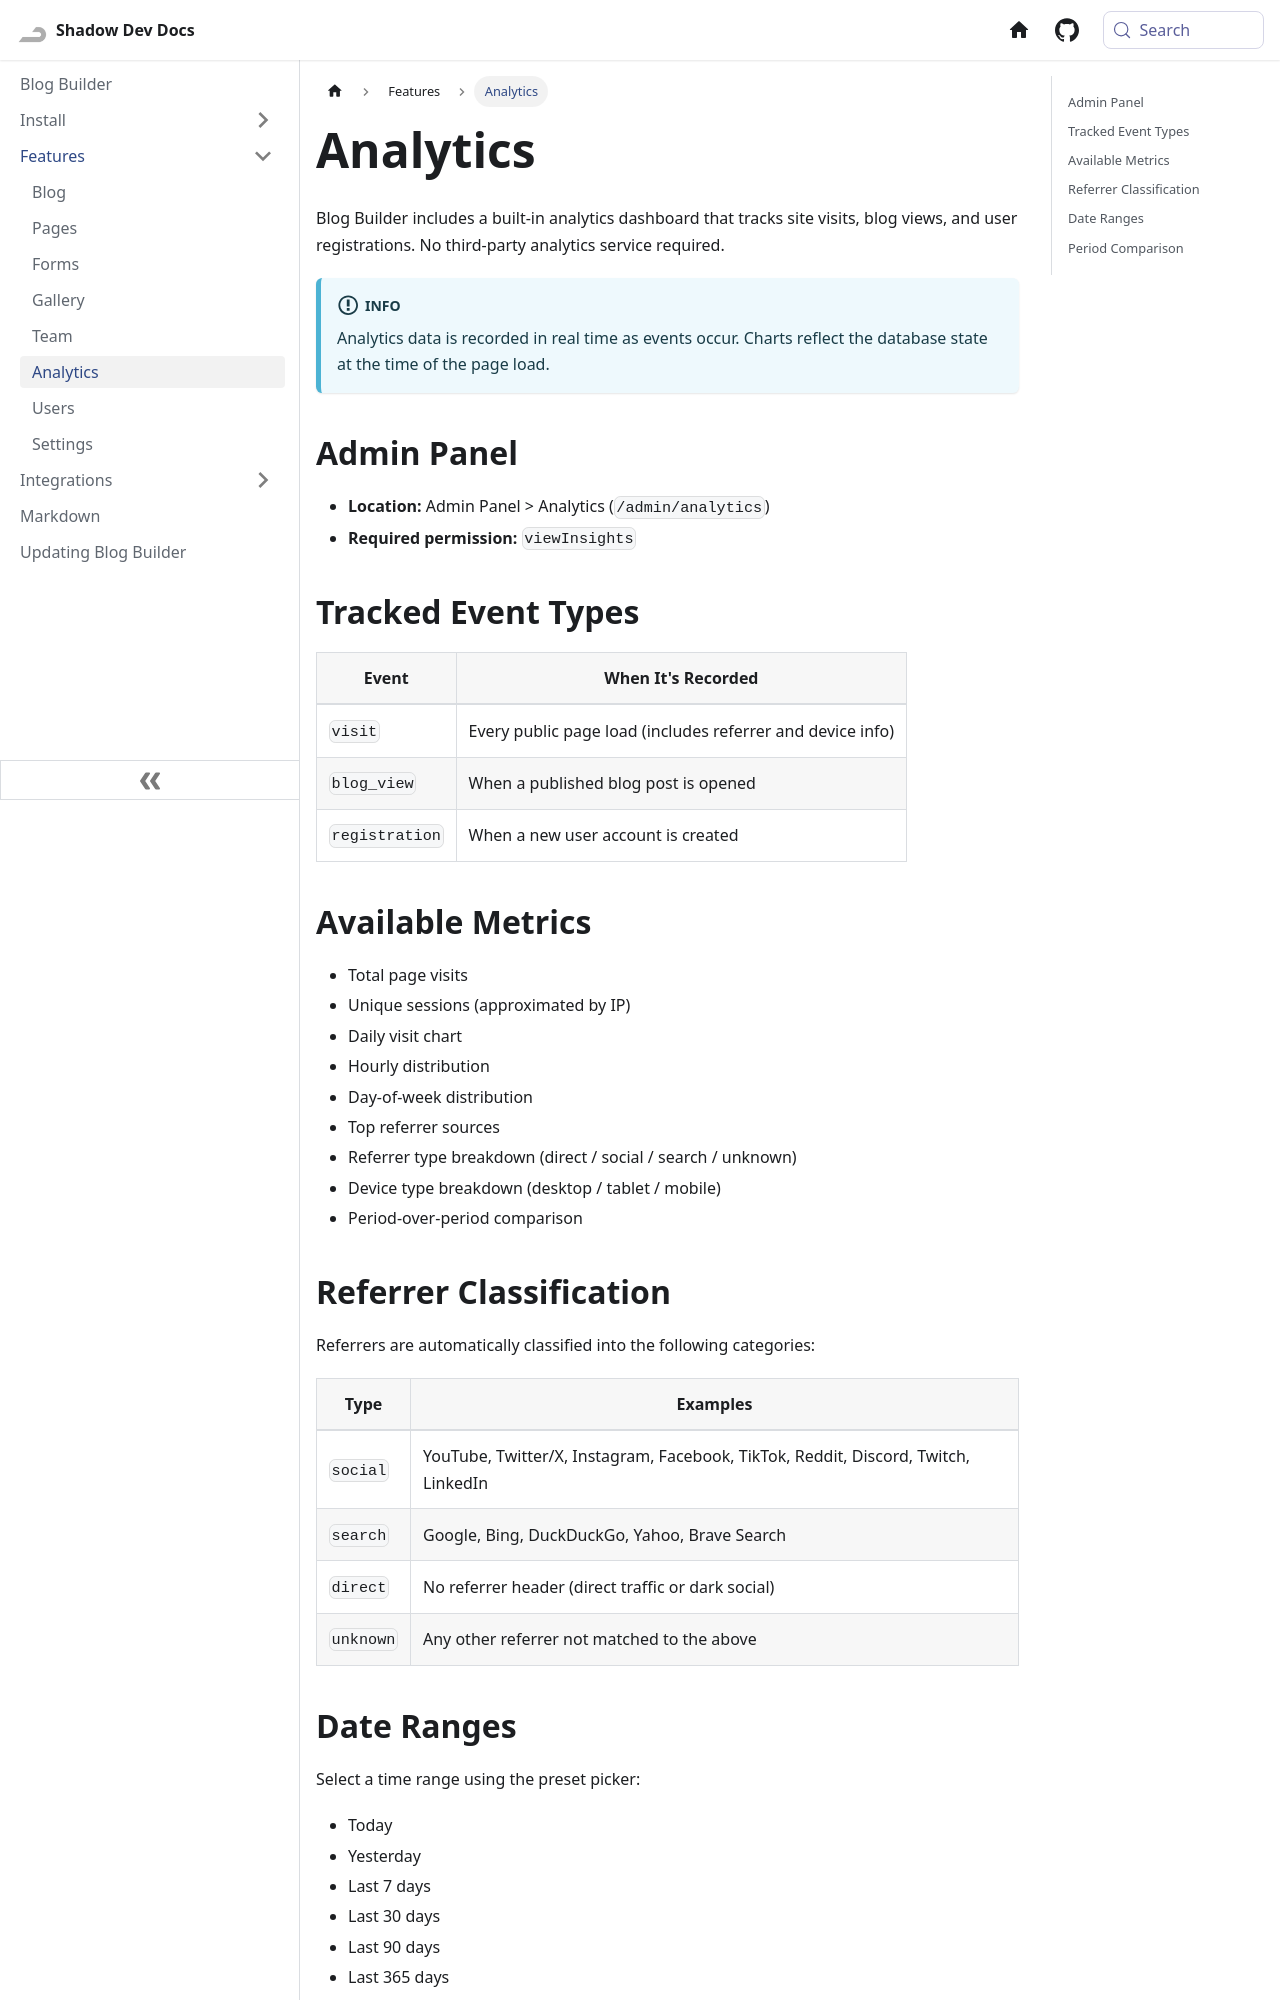

repository: Shadow-Develops/docusaurus · page: blogBuilder/features/analytics.html · generator: docusaurus

---
sidebar_position: 6
---

# Analytics

Blog Builder includes a built-in analytics dashboard that tracks site visits, blog views, and user registrations. No third-party analytics service required.

:::info
Analytics data is recorded in real time as events occur. Charts reflect the database state at the time of the page load.
:::

## Admin Panel

- **Location:** Admin Panel > Analytics (`/admin/analytics`)
- **Required permission:** `viewInsights`

## Tracked Event Types

| Event          | When It's Recorded                                         |
| -------------- | ---------------------------------------------------------- |
| `visit`        | Every public page load (includes referrer and device info) |
| `blog_view`    | When a published blog post is opened                       |
| `registration` | When a new user account is created                         |

## Available Metrics

- Total page visits
- Unique sessions (approximated by IP)
- Daily visit chart
- Hourly distribution
- Day-of-week distribution
- Top referrer sources
- Referrer type breakdown (direct / social / search / unknown)
- Device type breakdown (desktop / tablet / mobile)
- Period-over-period comparison
